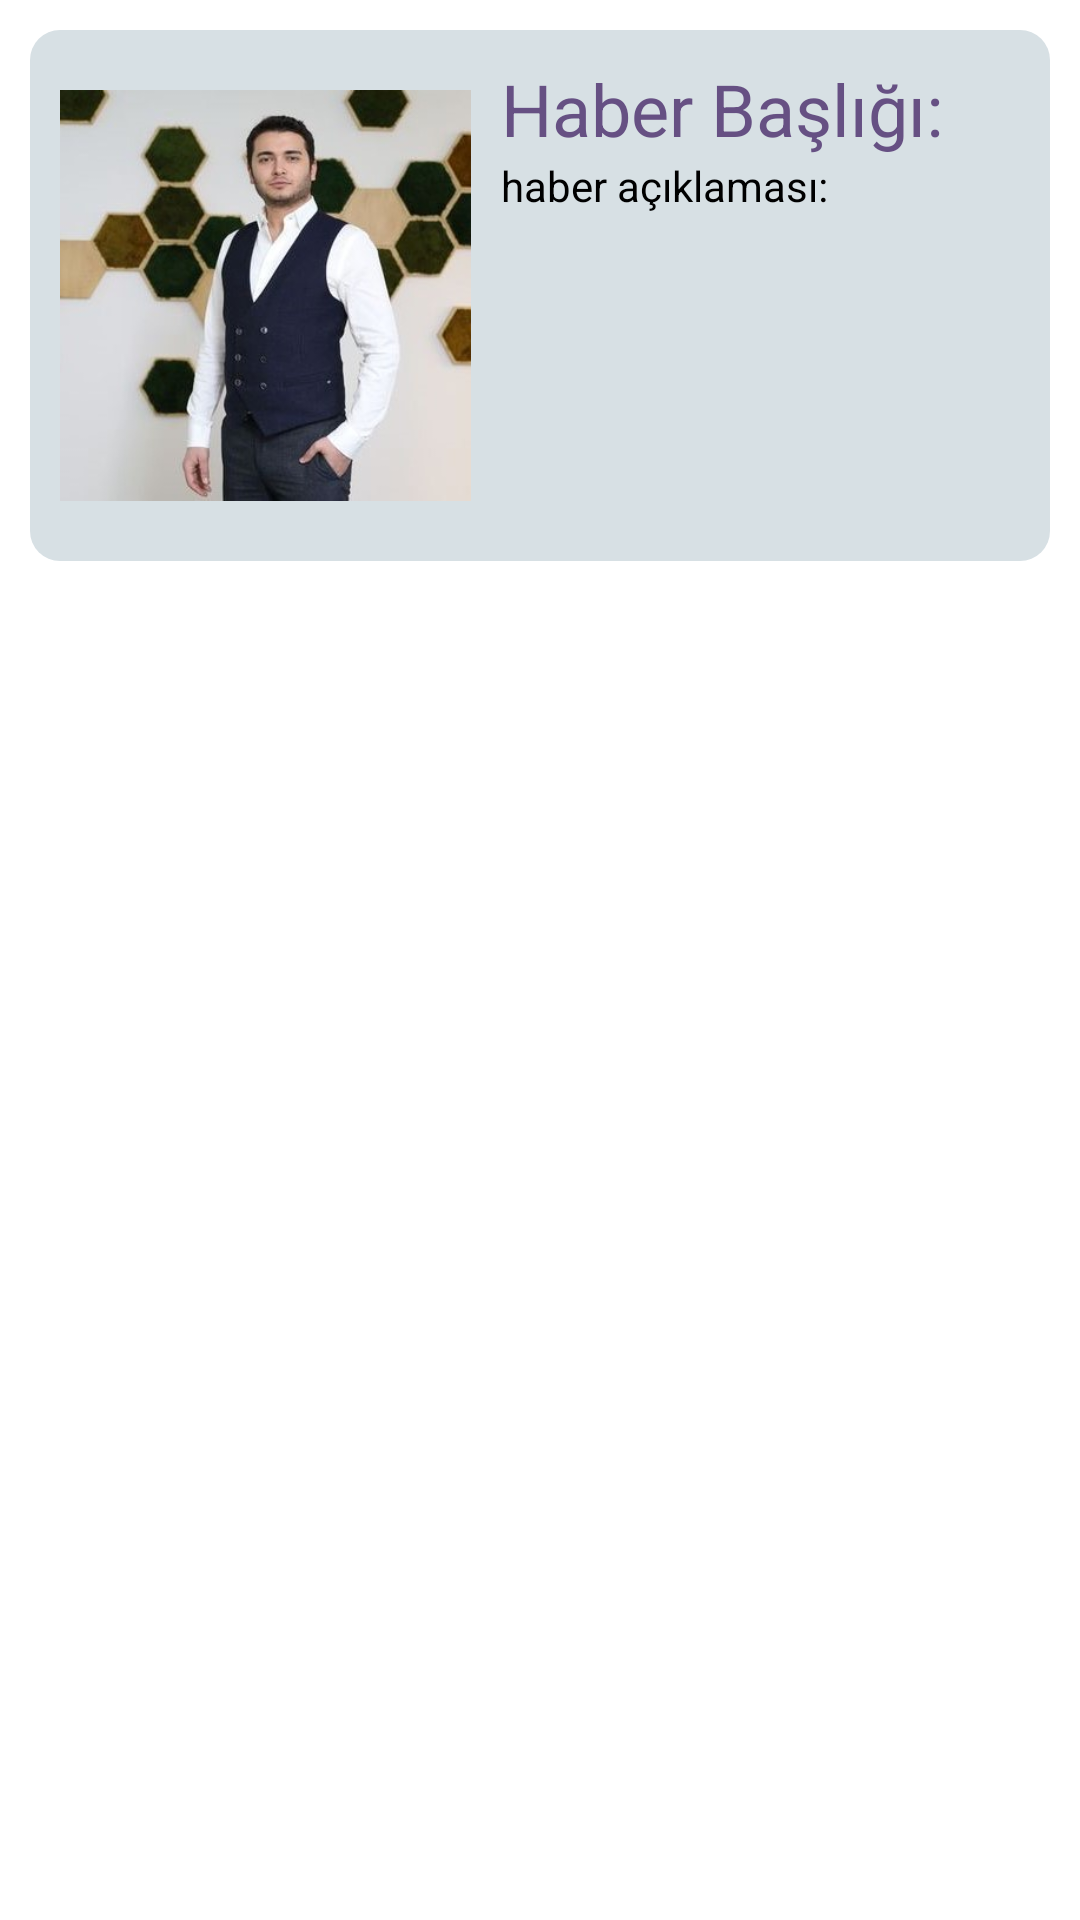

Android layout source for this screen:
<!-- AndroidManifest.xml: application theme Theme.Newsletter -->
<!-- res/layout/haber_kartlari.xml -->
<?xml version="1.0" encoding="utf-8"?>
<LinearLayout xmlns:android="http://schemas.android.com/apk/res/android"
    xmlns:app="http://schemas.android.com/apk/res-auto"
    android:layout_width="match_parent"
    android:layout_height="match_parent"
    android:orientation="vertical"
    android:padding="10dp">

    <LinearLayout
        android:layout_width="match_parent"
        android:layout_height="wrap_content"
        android:background="@drawable/arkaplan"
        android:orientation="horizontal"
        android:padding="10dp">

        <ImageView
            android:id="@+id/imageView3"
            android:layout_width="274dp"
            android:layout_height="157dp"
            android:layout_weight="1"
            app:srcCompat="@drawable/thodex" />

        <LinearLayout
            android:layout_width="match_parent"
            android:layout_height="match_parent"
            android:layout_weight="1"
            android:orientation="vertical">

            <TextView
                android:id="@+id/kartıAdi"
                android:layout_width="match_parent"
                android:layout_height="wrap_content"
                android:maxLines="1"
                android:paddingLeft="10dp"
                android:text="Haber Başlığı:"
                android:textColor="@color/purple_700"
                android:textSize="24sp" />

            <TextView
                android:id="@+id/kartAciklama"
                android:layout_width="match_parent"
                android:layout_height="wrap_content"
                android:maxLines="5"
                android:paddingLeft="10dp"
                android:text="haber açıklaması:"
                android:textColor="@color/black" />
        </LinearLayout>
    </LinearLayout>
</LinearLayout>
<!-- resources referenced by this layout -->
<resources>
  <color name="black">#FF000000</color>
  <color name="purple_700">#665083</color>
  <!-- drawable arkaplan (drawable) -->
  <?xml version="1.0" encoding="utf-8"?>
  <selector xmlns:android="http://schemas.android.com/apk/res/android">
      <item>
          <shape>
              <solid android:color="#D7E0E4"></solid>
              <corners android:radius="10dp"></corners>
  
  
          </shape>
      </item>
  </selector>
  <!-- drawable thodex: jpg bitmap (drawable, 51627 bytes) -->
  <style name="Theme.Newsletter" parent="Theme.MaterialComponents.DayNight.DarkActionBar">
          
          <item name="colorPrimary">@color/purple_500</item>
          <item name="colorPrimaryVariant">@color/purple_700</item>
          <item name="colorOnPrimary">@color/white</item>
          
          <item name="colorSecondary">#2D7A73</item>
          <item name="colorSecondaryVariant">@color/teal_700</item>
          <item name="colorOnSecondary">@color/teal_700</item>
          
  
          
          <item name="windowActionBar">false</item>
          <item name="windowNoTitle">true</item>
      </style>
  <color name="purple_500">#9287A1</color>
  <color name="white">#FFFFFFFF</color>
  <color name="teal_700">#FF018786</color>
</resources>
